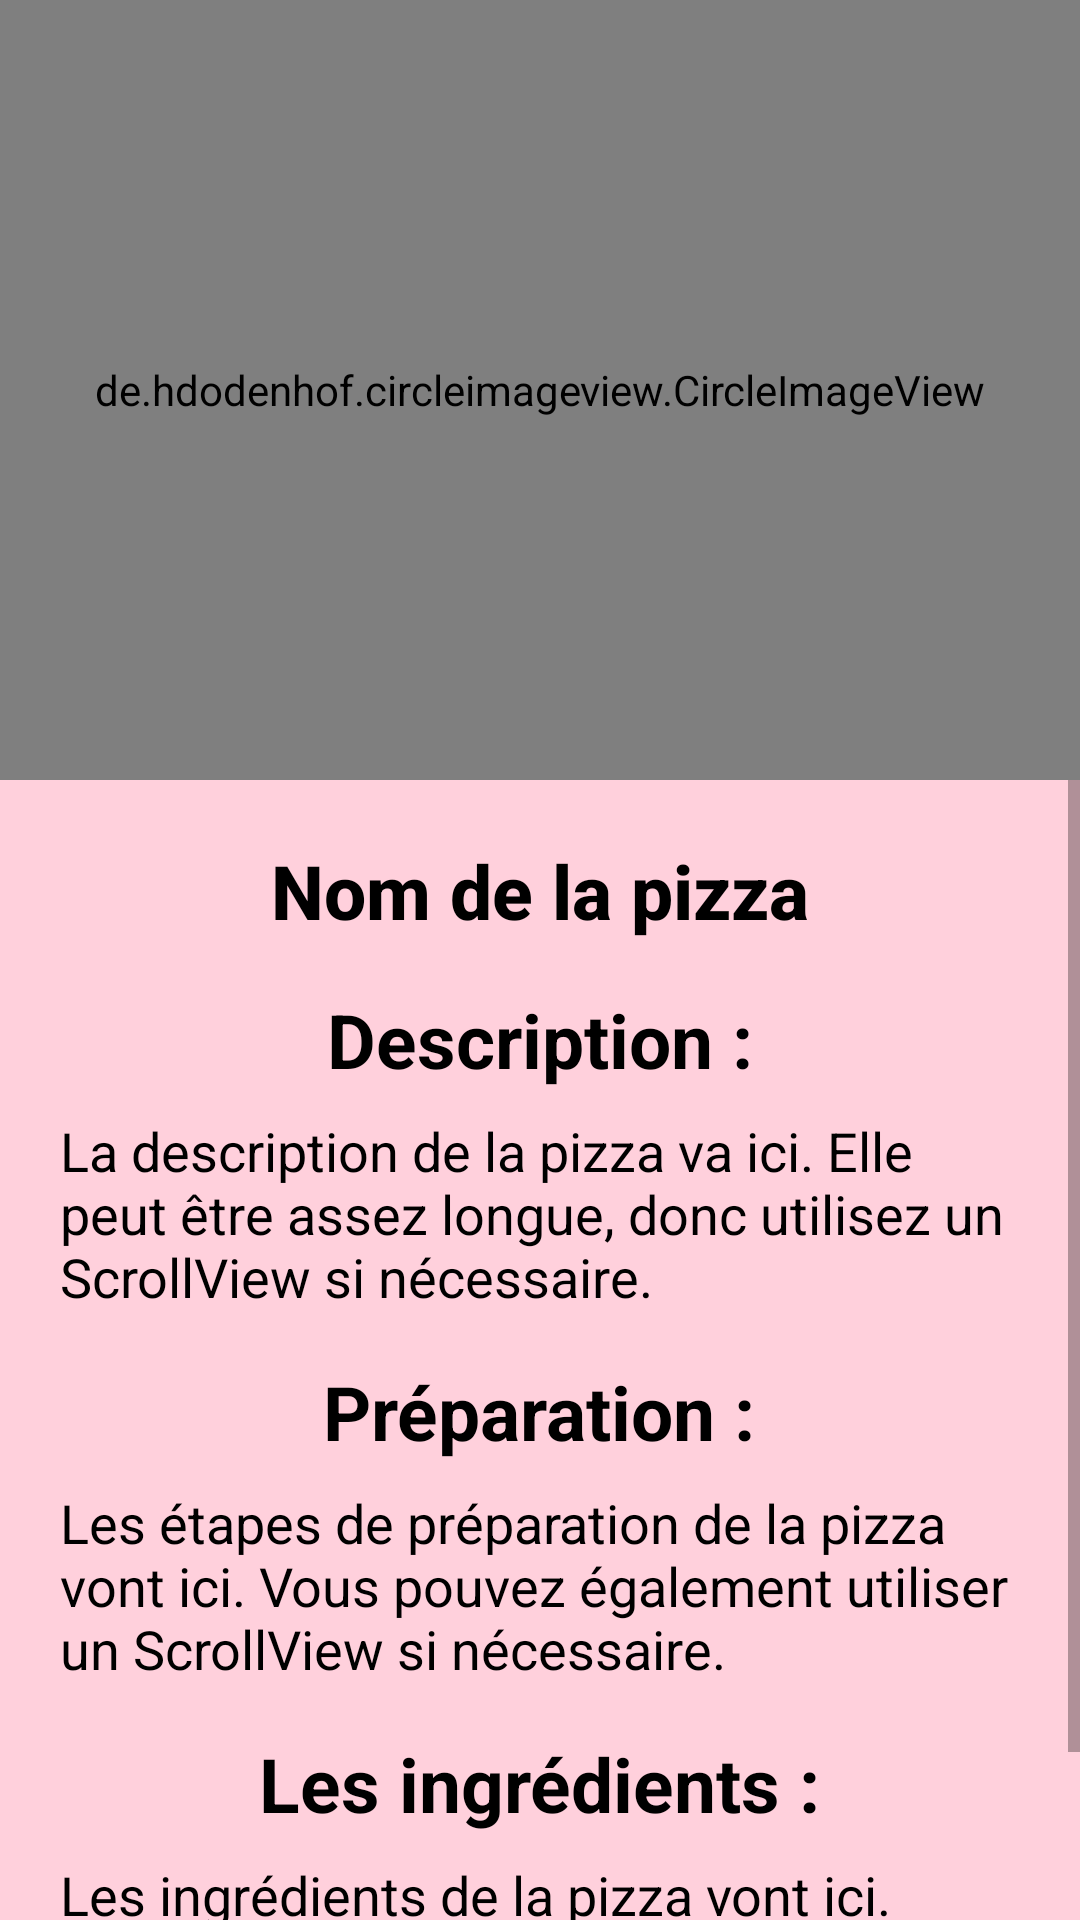

Here is an Android app screen rendered from its layout file. Give the layout XML and the strings, colors and styles it references.
<!-- AndroidManifest.xml: application theme Theme.PizzaView -->
<!-- res/layout/activity_info_pizza.xml -->
<?xml version="1.0" encoding="utf-8"?>
<androidx.constraintlayout.widget.ConstraintLayout xmlns:android="http://schemas.android.com/apk/res/android"
    xmlns:app="http://schemas.android.com/apk/res-auto"
    xmlns:tools="http://schemas.android.com/tools"
    android:layout_width="match_parent"
    android:layout_height="match_parent"
    android:background="#FFD0DC"
    tools:context=".InfoPizza">

    <de.hdodenhof.circleimageview.CircleImageView
        android:id="@+id/img"
        android:layout_width="0dp"
        android:layout_height="260dp"
        app:layout_constraintStart_toStartOf="parent"
        app:layout_constraintEnd_toEndOf="parent"
        app:layout_constraintTop_toTopOf="parent"
        android:src="@drawable/ic_launcher_foreground"></de.hdodenhof.circleimageview.CircleImageView>

    <ScrollView
        android:layout_width="match_parent"
        android:layout_height="0dp"
        app:layout_constraintTop_toBottomOf="@+id/img"
        app:layout_constraintBottom_toBottomOf="parent"
        app:layout_constraintStart_toStartOf="parent"
        app:layout_constraintEnd_toEndOf="parent">

        <LinearLayout
            android:layout_width="match_parent"
            android:layout_height="wrap_content"
            android:orientation="vertical"
            android:padding="20dp">
            <TextView
                android:id="@+id/nom"
                android:layout_width="wrap_content"
                android:layout_height="wrap_content"
                android:layout_gravity="center_horizontal"
                android:text="Nom de la pizza"
                android:textSize="25sp"
                android:fontFamily="sans-serif-medium"
                android:textColor="#000000"
                android:textStyle="bold" />




            <TextView
                android:id="@+id/description"
                android:layout_width="wrap_content"
                android:layout_height="wrap_content"
                android:text="Description :"
                android:textSize="25sp"
                android:layout_gravity="center_horizontal"
                android:layout_marginTop="16dp"
                android:textColor="#000000"
                android:textStyle="bold" />

            <TextView
                android:id="@+id/description1"
                android:layout_width="match_parent"
                android:layout_height="wrap_content"
                android:text="La description de la pizza va ici. Elle peut être assez longue, donc utilisez un ScrollView si nécessaire."
                android:textSize="18sp"
                android:layout_marginTop="8dp"

            android:textColor="#000000" />

            <TextView
                android:id="@+id/preparation"
                android:layout_width="wrap_content"
                android:layout_height="wrap_content"
                android:text="Préparation :"
                android:textSize="25sp"
                android:layout_gravity="center_horizontal"
                android:layout_marginTop="16dp"
                android:textColor="#000000"
                android:textStyle="bold" />

            <TextView
                android:id="@+id/prepration1"
                android:layout_width="match_parent"
                android:layout_height="wrap_content"
                android:text="Les étapes de préparation de la pizza vont ici. Vous pouvez également utiliser un ScrollView si nécessaire."
                android:textSize="18sp"
                android:layout_marginTop="8dp"

            android:textColor="#000000" />

            <TextView
                android:id="@+id/ing"
                android:layout_width="wrap_content"
                android:layout_height="wrap_content"
                android:text="Les ingrédients :"
                android:textSize="25sp"
                android:layout_gravity="center_horizontal"
                android:layout_marginTop="16dp"
                android:textColor="#000000"
                android:textStyle="bold" />

            <TextView
                android:id="@+id/ingrediant"
                android:layout_width="match_parent"
                android:layout_height="wrap_content"
                android:text="Les ingrédients de la pizza vont ici. Vous pouvez également utiliser un ScrollView si nécessaire."
                android:textSize="18sp"
                android:layout_marginTop="8dp"
                
            android:textColor="#000000" />
        </LinearLayout>
    </ScrollView>
</androidx.constraintlayout.widget.ConstraintLayout>
<!-- resources referenced by this layout -->
<resources>
  <style name="Theme.PizzaView" parent="Base.Theme.PizzaView" />
  <style name="Base.Theme.PizzaView" parent="Theme.MaterialComponents.DayNight.DarkActionBar">
          <item name="colorPrimary">@color/yellow_color</item>
      </style>
  <color name="yellow_color">#FA3A5A</color>
</resources>
